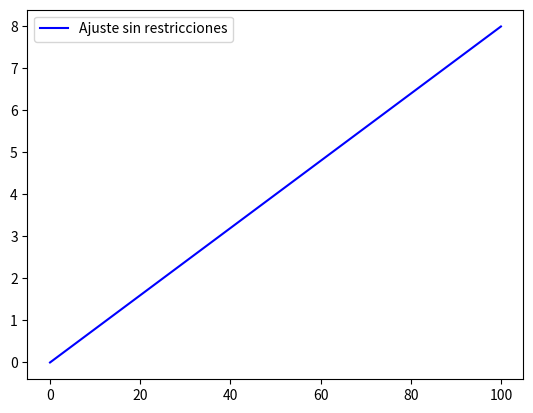

Source code (Python):
#Resolver Ecuaciones Diferenciales usando el Método de Runge-Kutta
from math import exp
import matplotlib.pyplot as mpl
def zeros(n): 
    z=n*[0]
    return z
def ecuaciondif(s,t): # La ecuacion diferencial que queremos resolver es= y'= t+(0.2*s*(t/N))-t
    return (0.2*s*(t))

#Esta función nos devuelve la solucion analítica, la cual usaremos para comparar los resultados del mètodo. 
def func(t): 
    return (4/1.3)*(exp(0.8*t)-exp(-0.5*t))+2*exp(-0.1*2*t)
    
    
T=list((i*4/50) for i in range(0,101))
#Queremos resolver la EDO en este rango con 100 fragmentos.

#Metodo de Runge-Kutta
W=zeros(101) # preasignacion.
t,h=2,4/100 # Y = y (0) establece el valor inicial y h = 4/50 es el tamaño.
W[0]=t
def RungeKutta4(t,Fun,h,s):
    #Estos son los coeficientes de Runge-Kutta de cuarto orden
    k1=Fun(s,t)
    k2=Fun(s+h/2,t+0.5*h*k1)
    k3=Fun(s+h/2,t+0.5*h*k2)
    k4=Fun(s+h,t+h*k3)
    phi=1/6*((k1)+2*(k2)+2*(k3)+(k4))*h
    return phi
    
  #Sustituyendo los coeficientes de orden 4 de Runge-Kutta tenemos:  
for i in range(len(T)-1):
    W[i+1]=t+RungeKutta4(t,ecuaciondif,h,T[i])
    t=W[i+1]
truevalue=list(func (i) for i in T)
  #Imprimo mis resultados.
print("El error máximo para el metodo de Runge-Kutta de cuarto orden es  ", max(list(abs(i-j) for i,j in zip(truevalue,W))))
print("Los puntos de la curva resultante para el método de Runge-Kutta son : ","\n")
for i,j in zip(T,W):
    print("t=",i,"=> y=",j)
#Imprimo la gráfica correspondiente.
ax=mpl.figure().add_subplot(1,1,1)
ax.plot(T,color="blue",label="Ajuste sin restricciones")
#ax.plot(W,color="red",label="Ajuste con restricciones")
ax.legend(loc=2)
mpl.show()